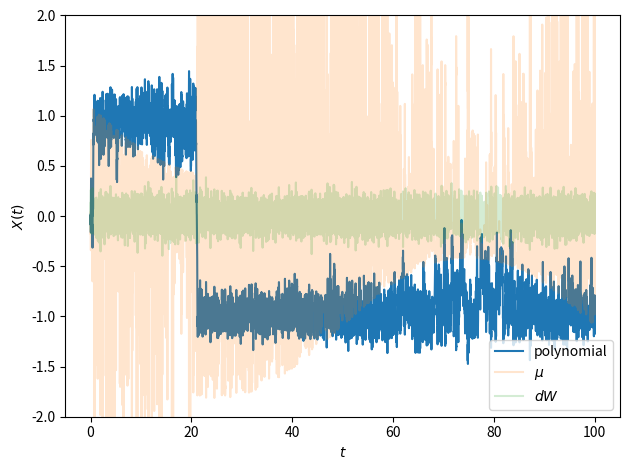

Here is the Python script that generated this plot:
import numpy as np
import matplotlib.pyplot as plt


def d_poly__d_x(x, t, period=100):
    a1 = 0
    a2 = -3.2
    sin_scale = 3
    a3 = sin_scale*np.sin(2*np.pi*t/period)
    a4 = 0.1
    a5 = -(3/5) * a3
    a6 = 1

    all_scale = 1.3
    
    return all_scale*(a6*6*x**5 + a5*5*x**4 + a4*4*x**3 + a3*3*x**2 + a2*2*x + a1)


x_init = 0.0
epsilon = 0.75
dt = 0.01
time_horizon = 100
num_steps = int(time_horizon/dt)

noise = np.random.normal(loc=0.0, scale=(dt)**(1/2), size=(num_steps,))

x_poly = np.zeros(shape=(num_steps, ))
time_vec = np.linspace(0, time_horizon, num=num_steps + 1)
x_poly[0] = x_init

mu_track = np.zeros(shape=(num_steps, ))

def mu(x, t):
    return -d_poly__d_x(x, t)

def sigma(_x, _t):
    return (epsilon)**(1/2)

def euler_maruyama():
    for i in range(num_steps - 1):
        t = time_vec[i]
        x = x_poly[i]

        dW = noise[i]

        x_poly[i+1] = x + mu(x, t) * dt + sigma(x, t) * dW
        
        mu_track[i] = mu(x, t)/4
        print(f"On iteration {i}")
    return x_poly, mu_track


x_poly, mu_track = euler_maruyama()


plt.plot(time_vec[:-1], x_poly, label = 'polynomial')
plt.plot(time_vec[:-1], mu_track, label = '$\mu$', alpha=0.2)
plt.plot(time_vec[:-1], noise, label = '$dW$', alpha=0.2)

plt.legend()
plt.xlabel('$t$')
plt.ylabel('$X(t)$')
plt.ylim((-2, 2))
plt.tight_layout()
plt.show()
print()